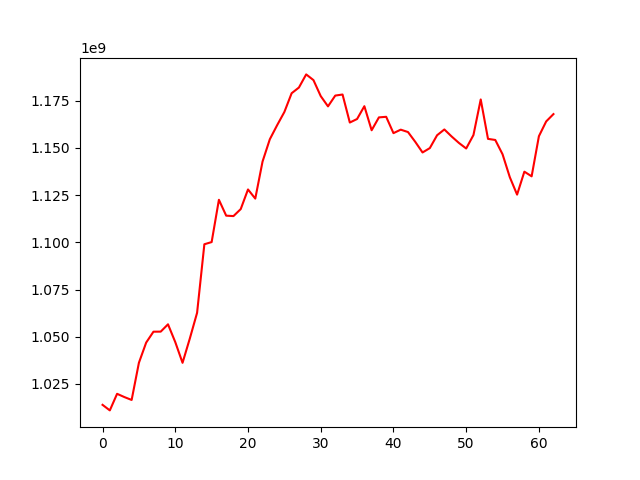

Source data for this figure (header and first rows):
, 0
0, 1013929091
1, 1010984758
2, 1019770422
3, 1018051521
4, 1016518765
5, 1036210715
6, 1046915987
7, 1052673403
8, 1052713018
9, 1056587440
10, 1047158038
11, 1036189115
12, 1049058380
13, 1062688924
14, 1098997091
15, 1100144831
16, 1122548532
17, 1114142064
18, 1113912827
19, 1117623046
20, 1128021358
21, 1123178908
22, 1142801675
23, 1154606313
24, 1162017033
25, 1169053349
26, 1178990074
27, 1182005117
28, 1188969273
29, 1185948183
30, 1177470769
31, 1172036823
32, 1177752652
33, 1178311670
34, 1163466348
35, 1165347810
36, 1172126967
37, 1159380975
38, 1166196422
39, 1166508113
40, 1157852978
41, 1159697797
42, 1158427960
43, 1153236169
44, 1147614992
45, 1149929181
46, 1156738824
47, 1159801891
48, 1156080822
49, 1152665452
50, 1149720783
51, 1156847677
52, 1175706871
53, 1154819555
54, 1154237491
55, 1146673424
56, 1134508149
57, 1125286798
58, 1137444241
59, 1134980044
... 3 more rows
